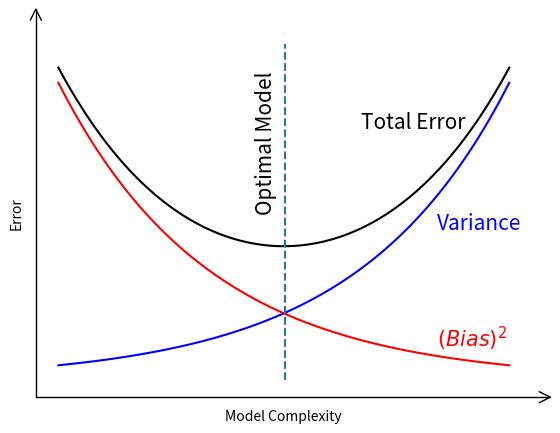

Write Python code to recreate this figure.
import numpy as np

import matplotlib.pyplot as plt
import mpl_toolkits.axisartist as axisartist

#创建画布
fig = plt.figure()


#使用axisartist.Subplot方法创建一个绘图区对象ax
ax = axisartist.Subplot(fig, 111)

#将绘图区对象添加到画布中
fig.add_axes(ax)
#通过set_axisline_style方法设置绘图区的底部及左侧坐标轴样式
#"-|>"代表实心箭头："->"代表空心箭头

ax.axis["bottom"].set_axisline_style("->", size = 2)
ax.axis["left"].set_axisline_style("->", size = 2)


#通过set_visible方法设置绘图区的顶部及右侧坐标轴隐藏
ax.axis["top"].set_visible(False)
ax.axis["right"].set_visible(False)
plt.xlabel("Model Complexity", fontsize=12)
plt.ylabel("Error", fontsize=12)

a = b = np.arange(0, 3, .02)
c = 0.9 * np.exp(a)
d = c[::-1]

ax.plot(a, c, 'k', c='b')
ax.plot(a, d, 'k', c='r')
ax.plot(a, c + d, 'k', c='black')

plt.annotate('Variance', xy=(2.5, 9), fontsize=15, c='b')
plt.annotate(r'$(Bias)^2$', xy=(2.5, 2), fontsize=15, c='r')
plt.annotate('Total Error', xy=(2, 15), fontsize=15, c='black')
plt.vlines(1.5, 0, 20, linestyles='--')
plt.annotate('Optimal Model', xy=(1.3, 10.2), fontsize=15, c='black', rotation=90)

plt.xticks([])
plt.yticks([])
plt.show()
